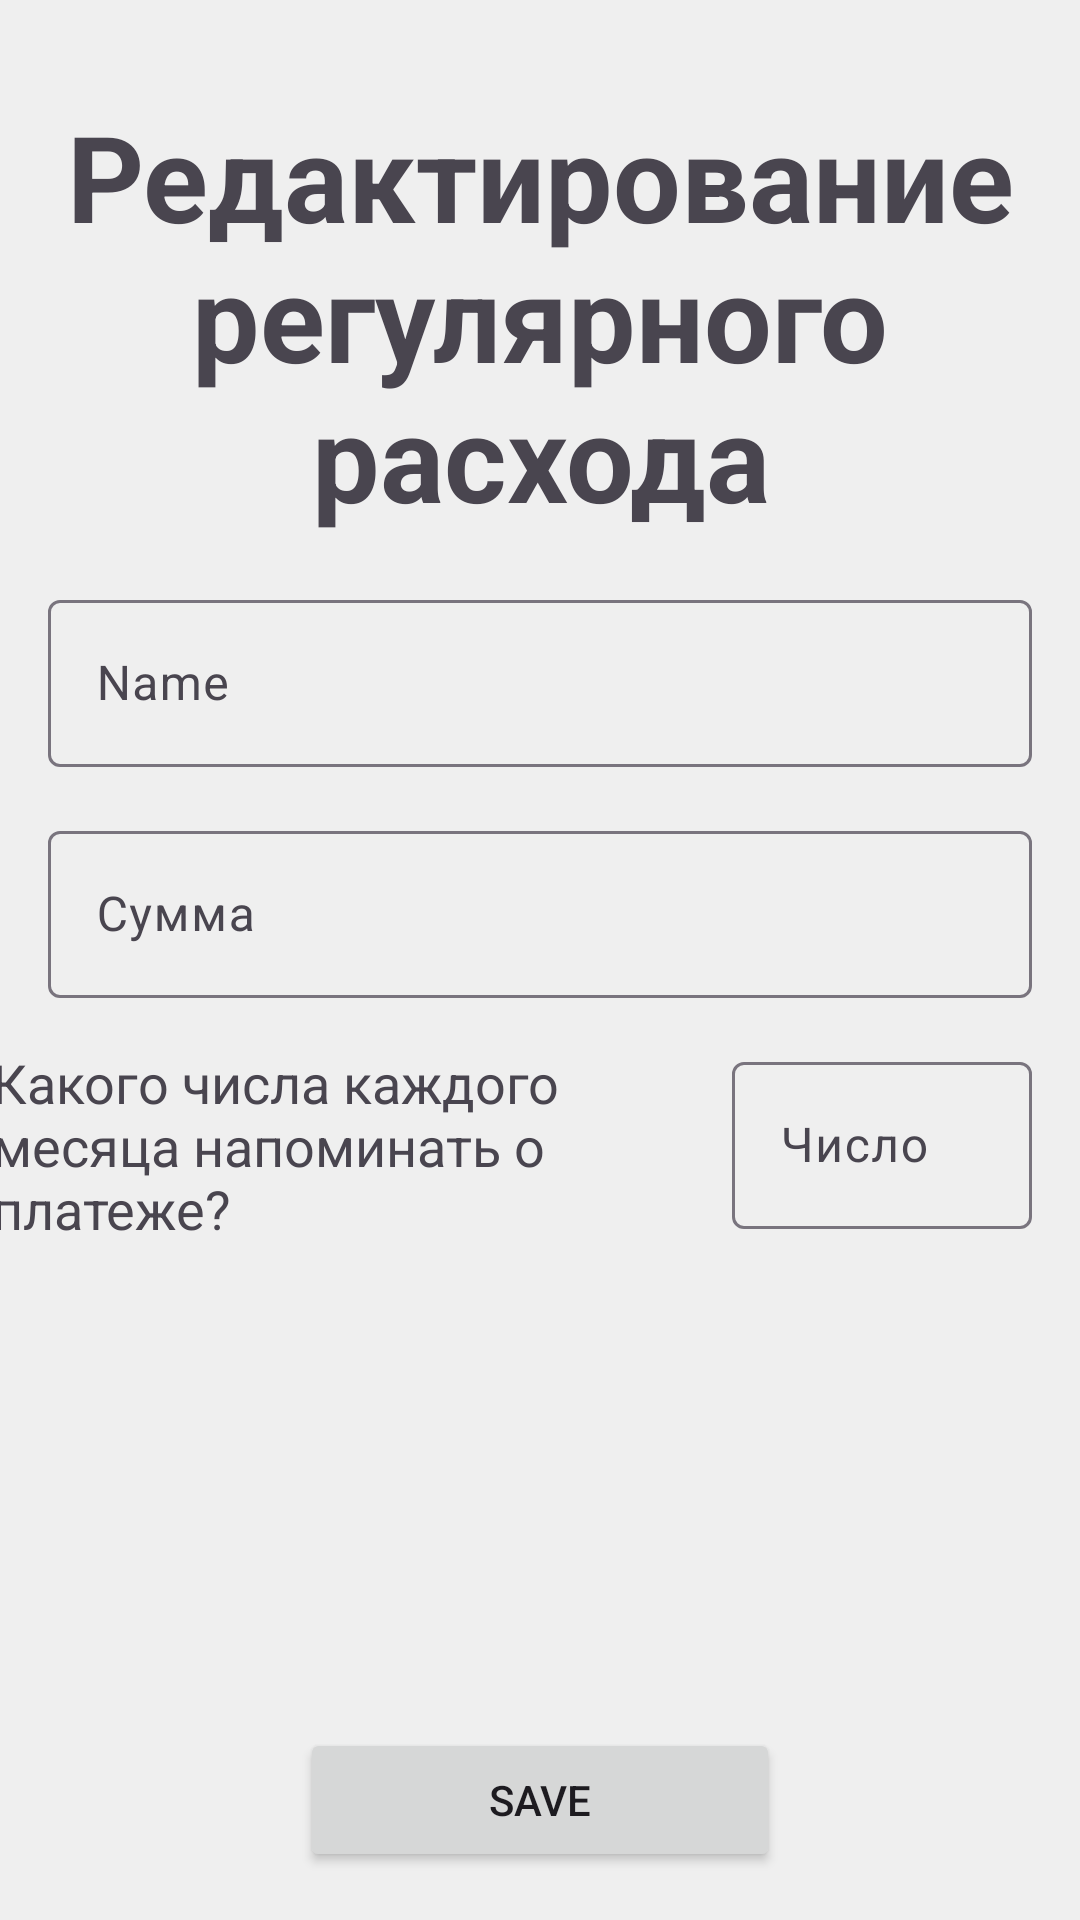

The Android layout XML behind this screen, and the referenced resources:
<!-- AndroidManifest.xml: application theme Theme.MoneyFlow -->
<!-- res/layout/activity_plan_edit.xml -->
<?xml version="1.0" encoding="utf-8"?>
<androidx.constraintlayout.widget.ConstraintLayout xmlns:android="http://schemas.android.com/apk/res/android"
    xmlns:app="http://schemas.android.com/apk/res-auto"
    xmlns:tools="http://schemas.android.com/tools"
    android:id="@+id/main"
    android:layout_width="match_parent"
    android:layout_height="match_parent"
    tools:context=".ui.activities.WalletAddActivity">

    <TextView
        android:id="@+id/textViewTitle"
        android:layout_width="match_parent"
        android:layout_height="wrap_content"
        android:layout_marginTop="32dp"
        android:text="Редактирование регулярного расхода"
        android:textAlignment="center"
        android:textSize="40sp"
        android:textStyle="bold"
        app:layout_constraintTop_toTopOf="parent" />

    <com.google.android.material.textfield.TextInputLayout
        android:id="@+id/textFieldName"
        android:layout_width="match_parent"
        android:layout_height="wrap_content"
        android:layout_marginHorizontal="16dp"
        android:layout_marginTop="16dp"
        android:hint="@string/name"
        app:layout_constraintEnd_toEndOf="parent"
        app:layout_constraintStart_toStartOf="parent"
        app:layout_constraintTop_toBottomOf="@+id/textViewTitle">

        <com.google.android.material.textfield.TextInputEditText
            android:id="@+id/editTextName"
            android:layout_width="match_parent"
            android:layout_height="wrap_content"
            android:inputType="textCapSentences" />

    </com.google.android.material.textfield.TextInputLayout>

    <com.google.android.material.textfield.TextInputLayout
        android:id="@+id/textFieldPlanSum"
        android:layout_width="match_parent"
        android:layout_height="wrap_content"
        android:layout_marginHorizontal="16dp"
        android:layout_marginTop="16dp"
        android:hint="Сумма"
        app:layout_constraintEnd_toEndOf="parent"
        app:layout_constraintStart_toStartOf="parent"
        app:layout_constraintTop_toBottomOf="@+id/textFieldName">

        <com.google.android.material.textfield.TextInputEditText
            android:id="@+id/editTextPlanSum"
            android:layout_width="match_parent"
            android:layout_height="wrap_content"
            android:inputType="numberDecimal" />

    </com.google.android.material.textfield.TextInputLayout>

    <TextView
        android:id="@+id/textView"
        android:layout_width="250dp"
        android:layout_height="wrap_content"
        android:layout_marginTop="16dp"
        android:text="Какого числа каждого месяца напоминать о платеже?"
        android:textSize="18sp"
        app:layout_constraintEnd_toStartOf="@+id/textFieldDate"
        app:layout_constraintStart_toStartOf="parent"
        app:layout_constraintTop_toBottomOf="@+id/textFieldPlanSum" />

    <com.google.android.material.textfield.TextInputLayout
        android:id="@+id/textFieldDate"
        android:layout_width="100dp"
        android:layout_height="wrap_content"
        android:layout_marginHorizontal="16dp"
        android:layout_marginEnd="16dp"
        android:hint="Число"
        app:layout_constraintEnd_toEndOf="parent"
        app:layout_constraintTop_toTopOf="@+id/textView">

        <com.google.android.material.textfield.TextInputEditText
            android:id="@+id/editTextDateNumber"
            android:layout_width="match_parent"
            android:layout_height="wrap_content"
            android:inputType="numberDecimal"
            android:maxLength="2" />

    </com.google.android.material.textfield.TextInputLayout>

    <Button
        android:id="@+id/buttonSave"
        android:layout_width="wrap_content"
        android:layout_height="wrap_content"
        android:minWidth="160dp"
        android:text="Save"
        android:layout_marginBottom="16dp"
        app:layout_constraintBottom_toBottomOf="parent"
        app:layout_constraintEnd_toEndOf="parent"
        app:layout_constraintStart_toStartOf="parent" />

    <ImageButton
        android:id="@+id/buttonDelete"
        android:layout_width="wrap_content"
        android:layout_height="wrap_content"
        android:background="@color/background"
        android:contentDescription="@string/delete_category"
        android:padding="8dp"
        android:layout_marginStart="8dp"
        android:src="@drawable/ic_delete"
        app:layout_constraintBottom_toBottomOf="@+id/buttonSave"
        app:layout_constraintStart_toEndOf="@+id/buttonSave"
        app:layout_constraintTop_toTopOf="@+id/buttonSave"
        app:tint="@color/light_red" />

</androidx.constraintlayout.widget.ConstraintLayout>
<!-- resources referenced by this layout -->
<resources>
  <color name="background">#EFEFEF</color>
  <color name="light_red">#F44336</color>
  <string name="delete_category">Delete a category</string>
  <string name="name">Name</string>
  <style name="Theme.MoneyFlow" parent="Base.Theme.MoneyFlow" />
  <style name="Base.Theme.MoneyFlow" parent="Theme.Material3.DayNight.NoActionBar">
          <item name="android:windowDrawsSystemBarBackgrounds">true</item>
  
  
          <item name="android:colorBackground">@color/my_light_background</item>
          <item name="colorPrimary">@color/light_blue</item>
          <item name="colorOnPrimary">@color/white</item>
          <item name="colorSecondary">@color/very_light_blue</item>
          <item name="cardBackgroundColor">@color/card_background_light</item>
          <item name="android:navigationBarColor">@color/primary</item>
      </style>
  <color name="my_light_background">#EFEFEF</color>
  <color name="light_blue">#5C84F2</color>
  <color name="white">#FFFFFFFF</color>
  <color name="very_light_blue">#97AAE2</color>
  <color name="card_background_light">#FFFFFF</color>
  <color name="primary">#5C84F2</color>
</resources>
